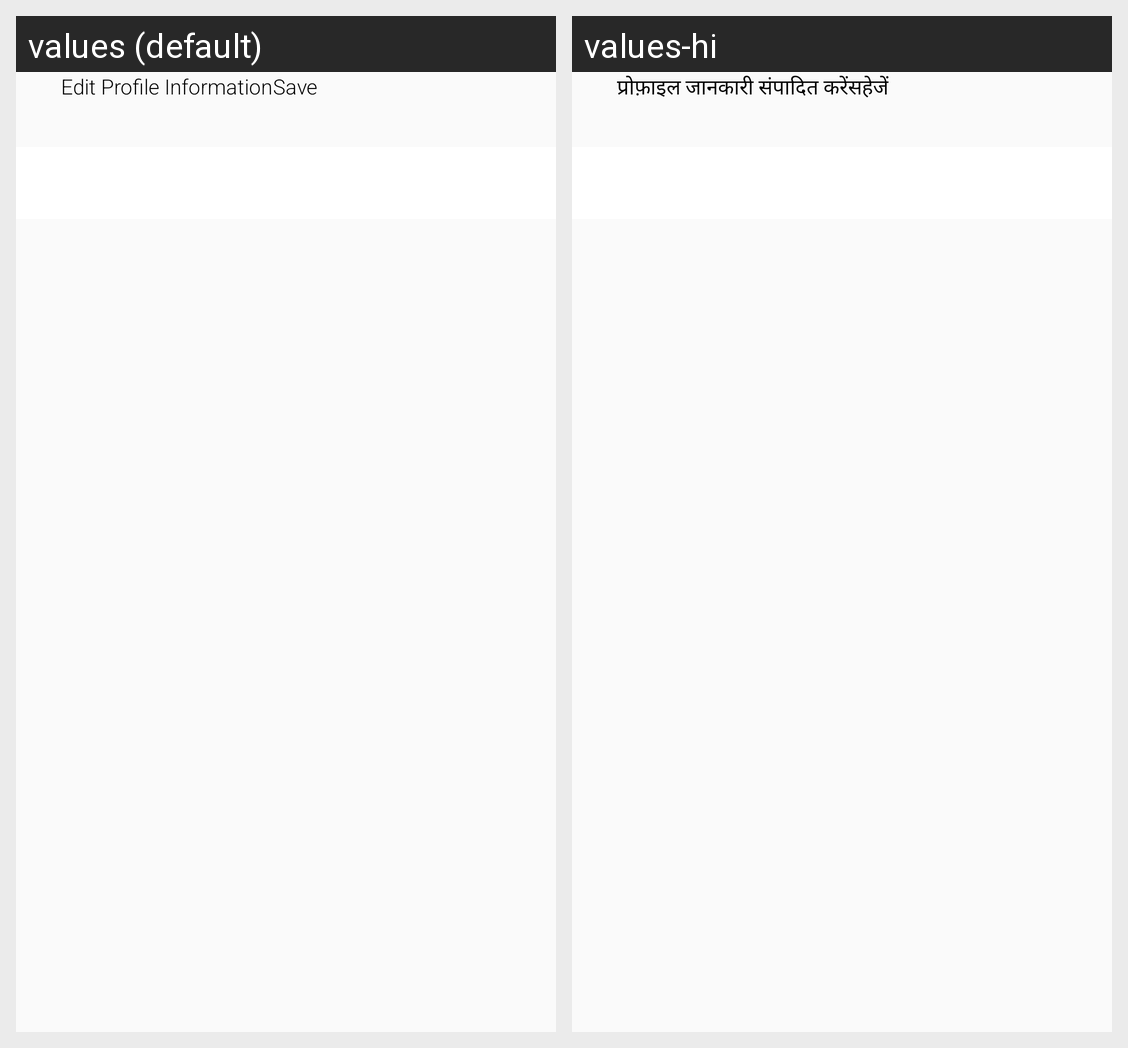

The same Android screen rendered under two of its app's locales, left to right. List the strings drawn on it with the default value and each locale's translation.
Android screen res/layout/activity_edit_profile.xml rendered under 2 locales, left to right: values (default), values-hi. Device: Nexus 5 (rendered at 1080×1920; each locale shown at half size, 540×960, under a caption strip naming it); theme AppTheme.NoActionBar.
Strings drawn on this screen, with the default value and each locale's value (text and hints the layout hard-codes, and strings that could not be matched under every locale, appear in the picture but are not listed):

editprofileinformation
  values: Edit Profile Information
  values-hi: प्रोफ़ाइल जानकारी संपादित करें

save
  values: Save
  values-hi: सहेजें
